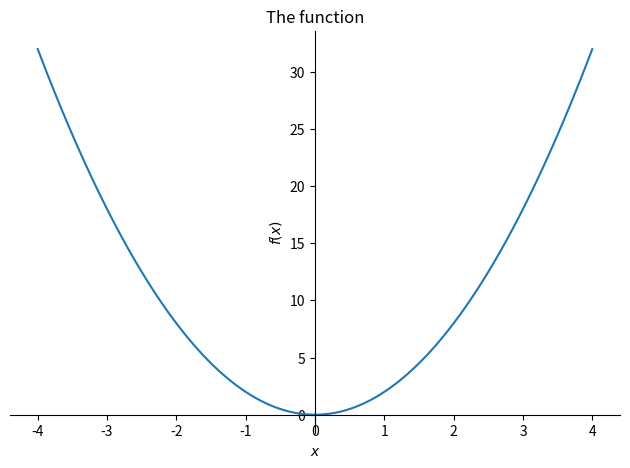
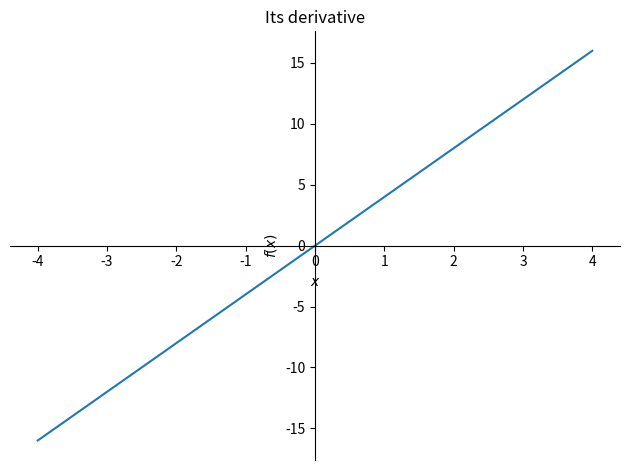
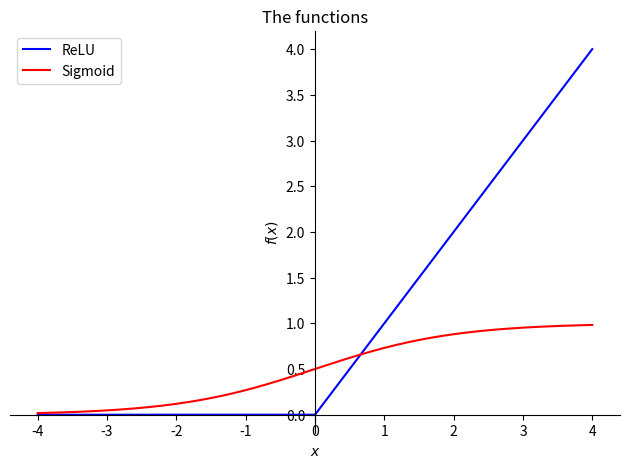
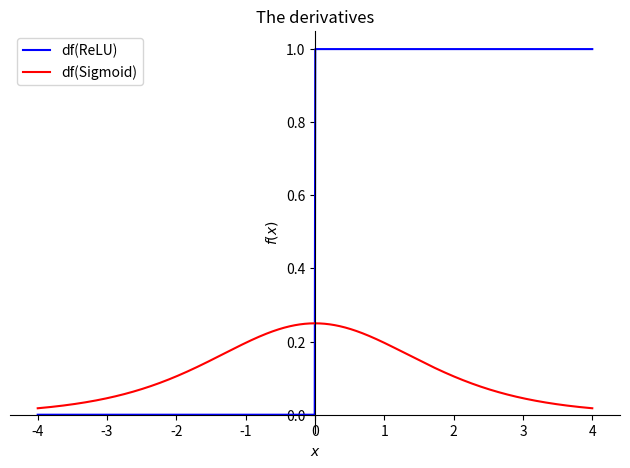

These charts were generated, in order, by the following Python code:
#!/usr/bin/env python
# coding: utf-8

# # COURSE: A deep understanding of deep learning
# ## SECTION: Math prerequisites
# ### LECTURE: Derivatives: intuition and polynomials
# #### TEACHER: Mike X Cohen, sincxpress.com
# ##### COURSE URL: udemy.com/course/dudl/?couponCode=202201

# In[ ]:


import numpy as np
import matplotlib.pyplot as plt

# sympy = symbolic math in Python
import sympy as sym
import sympy.plotting.plot as symplot


# In[ ]:


# create symbolic variables in sympy
x = sym.symbols('x')

# create a function
fx = 2*x**2

# compute its derivative
df = sym.diff(fx,x)

# print them
print(fx)
print(df)


# In[ ]:


# plot them
symplot(fx,(x,-4,4),title='The function')
plt.show()

symplot(df,(x,-4,4),title='Its derivative')
plt.show()


# In[ ]:


# repeat with relu and sigmoid

# create symbolic functions
relu = sym.Max(0,x)
sigmoid = 1 / (1+sym.exp(-x))

# graph the functions
p = symplot(relu,(x,-4,4),label='ReLU',show=False,line_color='blue')
p.extend( symplot(sigmoid,(x,-4,4),label='Sigmoid',show=False,line_color='red') )
p.legend = True
p.title = 'The functions'
p.show()


# graph their derivatives
p = symplot(sym.diff(relu),(x,-4,4),label='df(ReLU)',show=False,line_color='blue')
p.extend( symplot(sym.diff(sigmoid),(x,-4,4),label='df(Sigmoid)',show=False,line_color='red') )
p.legend = True
p.title = 'The derivatives'
p.show()
